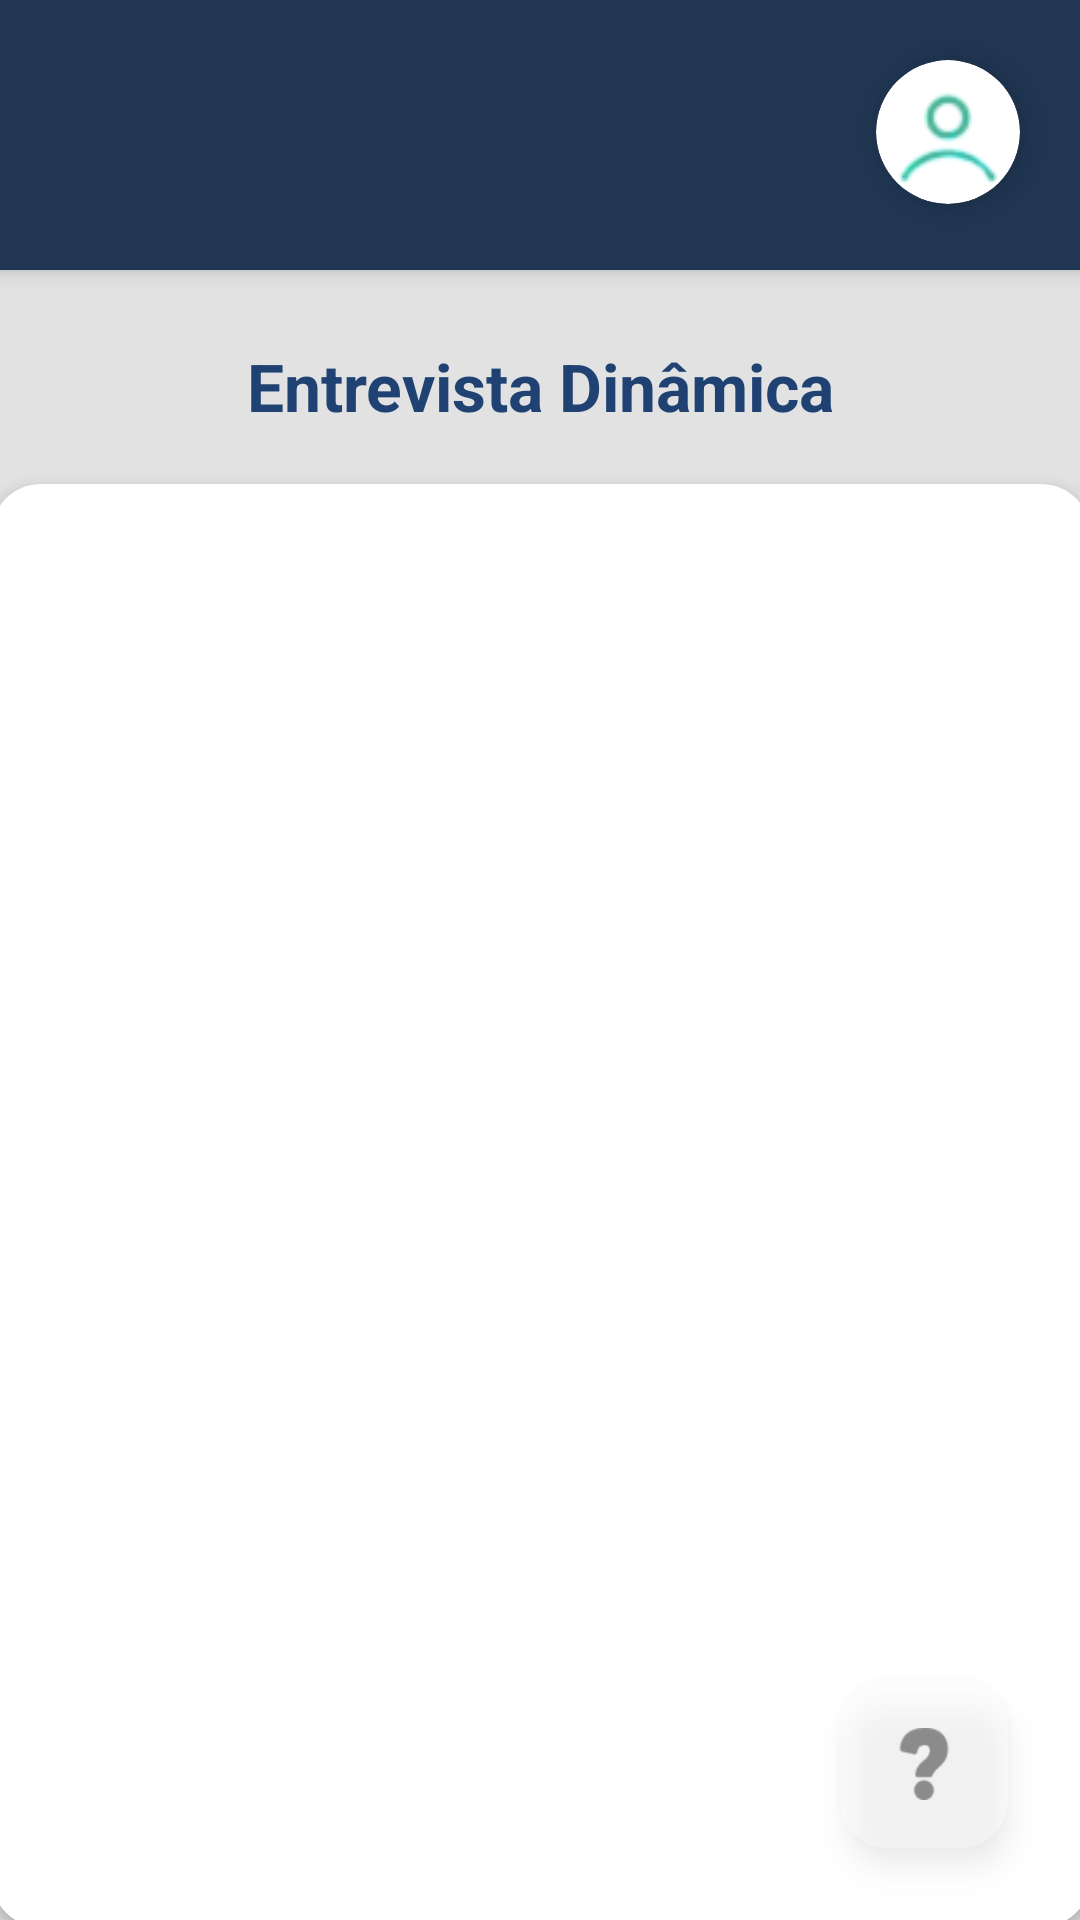

Write the Android layout XML for this screen, with the resource values it uses.
<!-- AndroidManifest.xml: application theme Theme.ProjetoAndroid -->
<!-- res/layout/activity_tela_dinamica.xml -->
<?xml version="1.0" encoding="utf-8"?>
<androidx.constraintlayout.widget.ConstraintLayout xmlns:android="http://schemas.android.com/apk/res/android"
    xmlns:app="http://schemas.android.com/apk/res-auto"
    xmlns:tools="http://schemas.android.com/tools"
    android:id="@+id/main"
    android:layout_width="match_parent"
    android:layout_height="match_parent"
    android:background="#E2E2E2"
    tools:context=".tela_dinamica">

    

    


    <com.google.android.material.floatingactionbutton.FloatingActionButton
        android:id="@+id/fbInterrogacao3"
        android:layout_width="wrap_content"
        android:layout_height="wrap_content"
        android:layout_marginEnd="24dp"
        android:layout_marginBottom="24dp"
        android:alpha="0.4"
        android:clickable="true"
        android:focusable="true"
        app:backgroundTint="#FFFFFF"
        app:fabSize="mini"
        app:layout_constraintBottom_toBottomOf="parent"
        app:layout_constraintEnd_toEndOf="parent"
        app:srcCompat="@drawable/interrogacao"
        app:tint="@color/black" />

    <androidx.cardview.widget.CardView
        android:id="@+id/cvHeader"
        android:layout_width="0dp"
        android:layout_height="90dp"
        app:cardBackgroundColor="#203652"
        app:cardCornerRadius="0dp"
        app:cardElevation="4dp"
        app:layout_constraintEnd_toEndOf="parent"
        app:layout_constraintStart_toStartOf="parent"
        app:layout_constraintTop_toTopOf="parent" />

    
    <androidx.cardview.widget.CardView
        android:id="@+id/cvFotoPerfil"
        android:layout_width="48dp"
        android:layout_height="48dp"
        android:layout_marginTop="20dp"
        android:layout_marginEnd="20dp"
        app:cardCornerRadius="24dp"
        app:cardElevation="6dp"
        app:layout_constraintEnd_toEndOf="parent"
        app:layout_constraintTop_toTopOf="parent">

        <ImageView
            android:id="@+id/ivFotoPerfil2"
            android:layout_width="match_parent"
            android:layout_height="match_parent"
            android:contentDescription="Foto de Perfil"
            android:scaleType="centerCrop"
            app:srcCompat="@drawable/fotoperfil" />
    </androidx.cardview.widget.CardView>

    
    <TextView
        android:id="@+id/tvCandi"
        android:layout_width="wrap_content"
        android:layout_height="wrap_content"
        android:layout_marginTop="24dp"
        android:text="Entrevista Dinâmica"
        android:textColor="#1F4273"
        android:textSize="22sp"
        android:textStyle="bold"
        app:layout_constraintEnd_toEndOf="parent"
        app:layout_constraintStart_toStartOf="parent"
        app:layout_constraintTop_toBottomOf="@+id/cvHeader" />

    
    <androidx.cardview.widget.CardView
        android:id="@+id/cvContainerList"
        android:layout_width="366dp"
        android:layout_height="481dp"
        android:layout_marginHorizontal="20dp"
        android:layout_marginTop="18dp"
        app:cardBackgroundColor="#FFFFFF"
        app:cardCornerRadius="16dp"
        app:cardElevation="3dp"
        app:layout_constraintEnd_toEndOf="parent"
        app:layout_constraintStart_toStartOf="parent"
        app:layout_constraintTop_toBottomOf="@+id/tvCandi">

        <androidx.recyclerview.widget.RecyclerView
            android:id="@+id/rvListaResposta"
            android:layout_width="match_parent"
            android:layout_height="match_parent"
            android:clipToPadding="false"
            android:padding="8dp"
            tools:listitem="@android:layout/simple_list_item_1" />

    </androidx.cardview.widget.CardView>

    <androidx.cardview.widget.CardView
        android:id="@+id/cvDuvida3"
        android:layout_width="match_parent"
        android:layout_height="wrap_content"
        android:layout_marginStart="32dp"
        android:layout_marginEnd="32dp"
        android:elevation="16dp"
        android:translationZ="16dp"
        android:visibility="gone"
        app:cardCornerRadius="16dp"
        app:cardElevation="16dp"
        app:layout_constraintBottom_toBottomOf="parent"
        app:layout_constraintEnd_toEndOf="parent"
        app:layout_constraintStart_toStartOf="parent"
        app:layout_constraintTop_toTopOf="parent">

        <LinearLayout
            android:layout_width="match_parent"
            android:layout_height="wrap_content"
            android:gravity="center_horizontal"
            android:orientation="vertical">

            <LinearLayout
                android:layout_width="match_parent"
                android:layout_height="wrap_content"
                android:gravity="center_horizontal"
                android:orientation="vertical">

                
                <ImageView
                    android:layout_width="40dp"
                    android:layout_height="40dp"
                    android:layout_marginBottom="8dp"
                    app:tint="#4CAF50" />

                <TextView
                    android:layout_width="match_parent"
                    android:layout_height="wrap_content"
                    android:gravity="center"
                    android:lineSpacingExtra="4dp"
                    android:padding="12dp"
                    android:text="@string/titulo_ajuda"
                    android:textColor="#FEBE11"
                    android:textSize="31sp" />

            </LinearLayout>

            
            <TextView
                android:id="@+id/tvExibido4"
                android:layout_width="match_parent"
                android:layout_height="wrap_content"
                android:layout_marginBottom="16dp"
                android:gravity="center"
                android:lineSpacingExtra="6dp"
                android:padding="32dp"
                android:text="@string/texto_telaDinâmica"
                android:textColor="#212121"
                android:textSize="18sp" />

            
            <com.google.android.material.button.MaterialButton
                android:id="@+id/btEntendi4"
                android:layout_width="120dp"
                android:layout_height="50dp"
                android:layout_gravity="center_horizontal"
                android:layout_marginTop="-6dp"
                android:layout_marginBottom="26dp"
                android:text="Entendi"
                android:textColor="#FFFFFF"
                android:textSize="18dp"
                app:backgroundTint="#4CAF50"
                app:cornerRadius="20dp" />

        </LinearLayout>

    </androidx.cardview.widget.CardView>

    


</androidx.constraintlayout.widget.ConstraintLayout>
<!-- resources referenced by this layout -->
<resources>
  <color name="black">#FF000000</color>
  <!-- drawable fotoperfil: png bitmap (drawable, 3493 bytes) -->
  <!-- drawable interrogacao: png bitmap (drawable, 2752 bytes) -->
  <string name="titulo_ajuda">
          <b>\"ATENÇÃO!\"</b>
  
  
      </string>
  <style name="Theme.ProjetoAndroid" parent="Base.Theme.ProjetoAndroid" />
  <style name="Base.Theme.ProjetoAndroid" parent="Theme.Material3.DayNight.NoActionBar">
          
          
      </style>
</resources>
